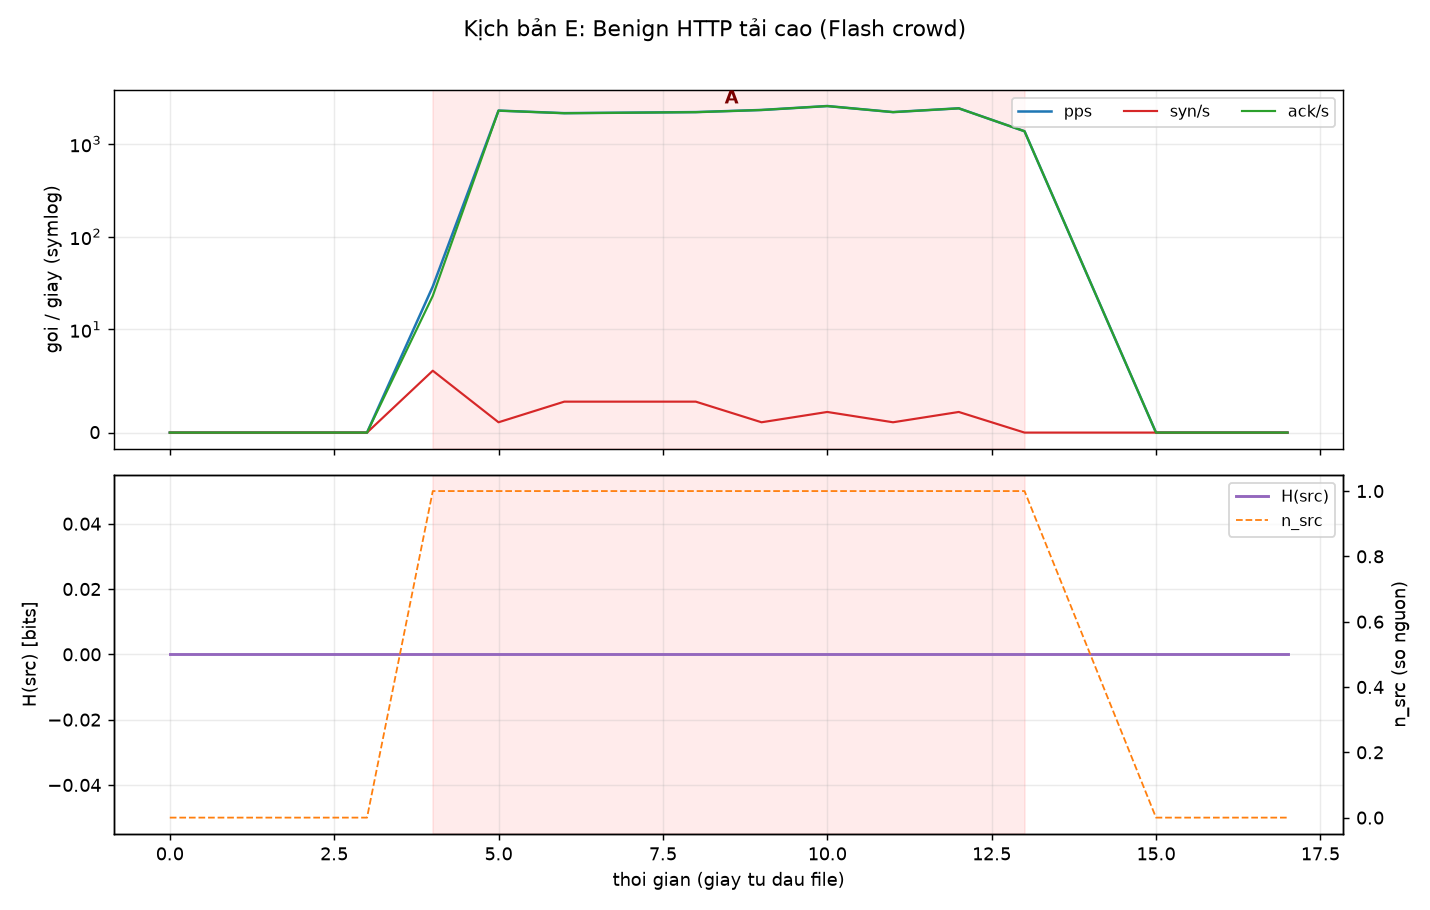

The file beside this chart, header and first rows:
time, pps, syn_s, ack_s, udp_s, h_src, h_dport, n_src, alert, ml_verdict, ml_conf
09:35:07, 0, 0, 0, 0, 0.000, 0.000, 0, , BENIGN, 0.748
09:35:09, 0, 0, 0, 0, 0.000, 0.000, 0, , BENIGN, 0.748
09:35:10, 0, 0, 0, 0, 0.000, 0.000, 0, , BENIGN, 0.748
09:35:11, 29, 6, 23, 0, 0.000, 0.000, 1, , BENIGN, 0.621
09:35:12, 2281, 1, 2280, 0, 0.000, 0.000, 1, !! DoS  (it nguon  H_src=0.00  n=1  top=…, DoS, 0.465
09:35:13, 2141, 3, 2138, 0, 0.000, 0.000, 1, !! DoS  (it nguon  H_src=0.00  n=1  top=…, DoS, 0.465
09:35:15, 2198, 3, 2195, 0, 0.000, 0.000, 1, !! DoS  (it nguon  H_src=0.00  n=1  top=…, DoS, 0.465
09:35:16, 2317, 1, 2316, 0, 0.000, 0.000, 1, !! DoS  (it nguon  H_src=0.00  n=1  top=…, DoS, 0.465
09:35:17, 2555, 2, 2553, 0, 0.000, 0.000, 1, !! DoS  (it nguon  H_src=0.00  n=1  top=…, DoS, 0.465
09:35:18, 2198, 1, 2197, 0, 0.000, 0.000, 1, !! DoS  (it nguon  H_src=0.00  n=1  top=…, DoS, 0.465
09:35:19, 2415, 2, 2413, 0, 0.000, 0.000, 1, !! DoS  (it nguon  H_src=0.00  n=1  top=…, DoS, 0.465
09:35:20, 1367, 0, 1367, 0, 0.000, 0.000, 1, !! DoS  (it nguon  H_src=0.00  n=1  top=…, DoS, 0.465
09:35:22, 0, 0, 0, 0, 0.000, 0.000, 0, , BENIGN, 0.748
09:35:23, 0, 0, 0, 0, 0.000, 0.000, 0, , BENIGN, 0.748
09:35:24, 0, 0, 0, 0, 0.000, 0.000, 0, , BENIGN, 0.748
